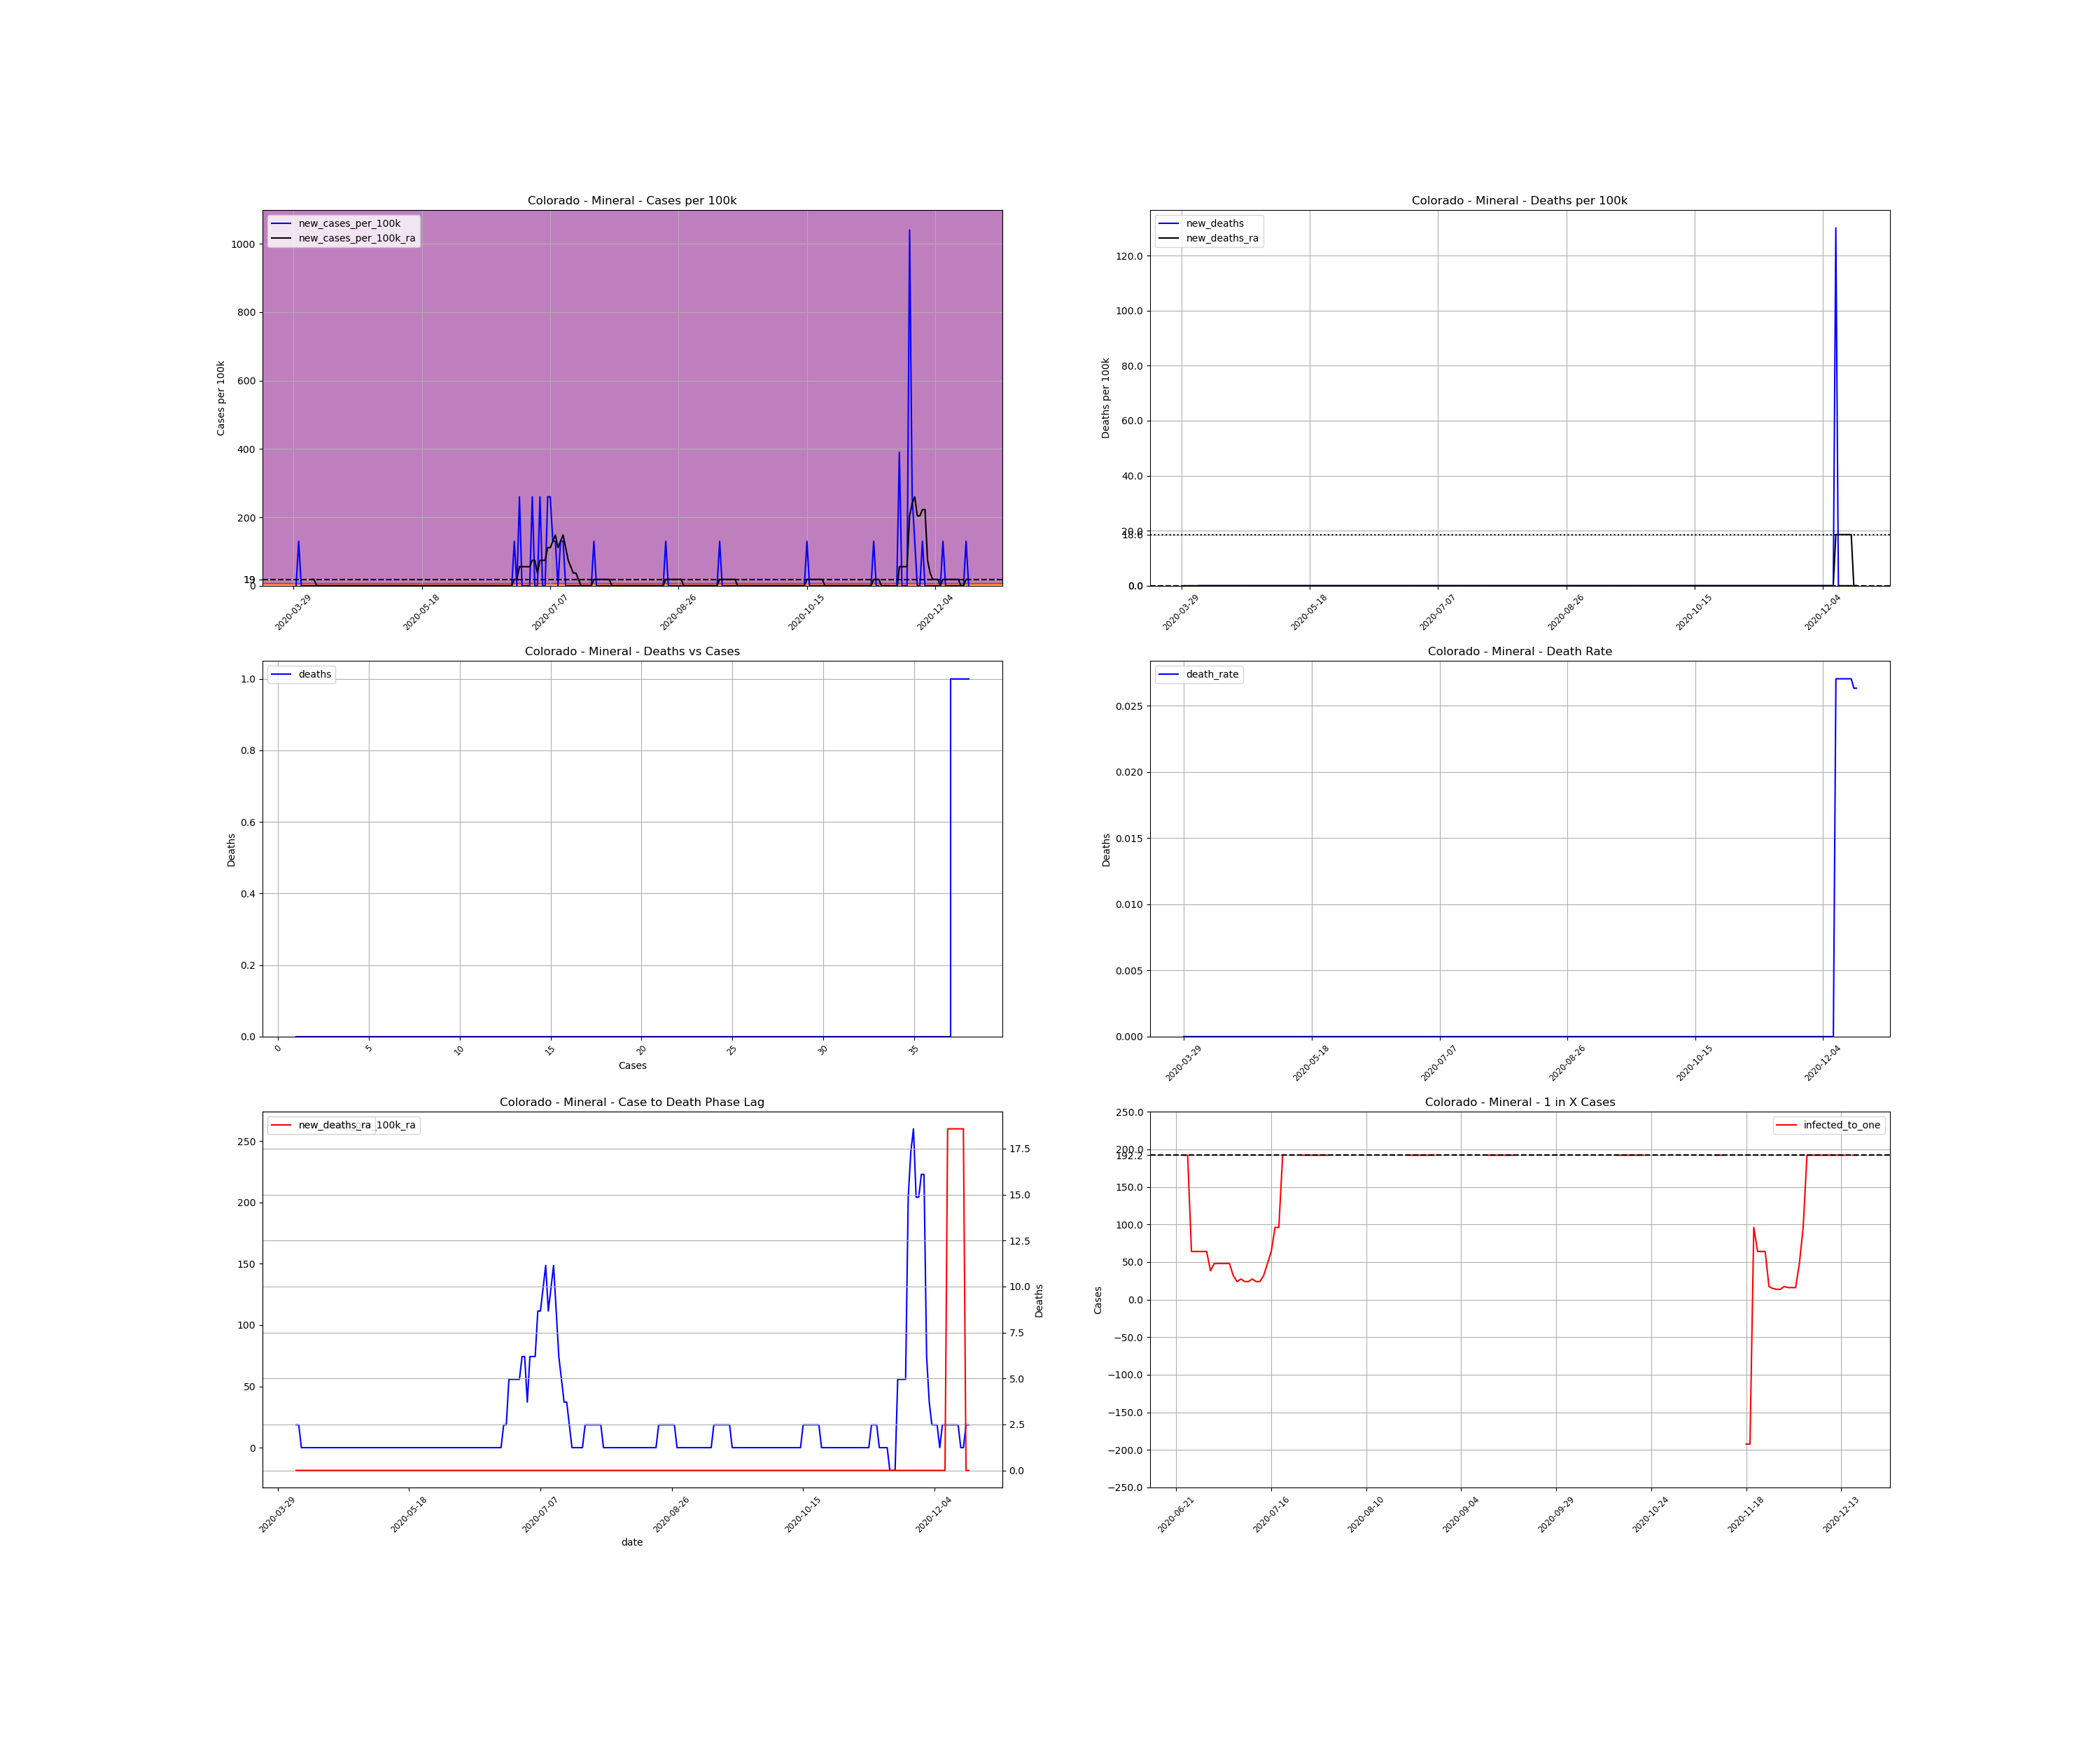

The data file committed next to this chart (first rows):
, date, county, state, fips, cases, deaths, COUNTY, STNAME, CTYNAME, POPESTIMATE2019, cases_per_100k, deaths_per_100k, death_rate, new_cases, new_cases_per_100k, new_deaths, new_cases_per_100k_ra, new_deaths_ra, active_cases, infected_to_one
509220, 2020-03-29, Mineral, Colorado, 8079, 1, 0.0, 79, Colorado, Mineral, 769, 130, 0.0, 0.0, , , , , , , 
509221, 2020-03-30, Mineral, Colorado, 8079, 1, 0.0, 79, Colorado, Mineral, 769, 130, 0.0, 0.0, 0.0, 0.0, 0.0, , , , 
509222, 2020-03-31, Mineral, Colorado, 8079, 2, 0.0, 79, Colorado, Mineral, 769, 260.1, 0.0, 0.0, 1.0, 130, 0.0, , , , 
509223, 2020-04-01, Mineral, Colorado, 8079, 2, 0.0, 79, Colorado, Mineral, 769, 260.1, 0.0, 0.0, 0.0, 0.0, 0.0, , , , 
509224, 2020-04-02, Mineral, Colorado, 8079, 2, 0.0, 79, Colorado, Mineral, 769, 260.1, 0.0, 0.0, 0.0, 0.0, 0.0, , , , 
509225, 2020-04-03, Mineral, Colorado, 8079, 2, 0.0, 79, Colorado, Mineral, 769, 260.1, 0.0, 0.0, 0.0, 0.0, 0.0, , , , 
509226, 2020-04-04, Mineral, Colorado, 8079, 2, 0.0, 79, Colorado, Mineral, 769, 260.1, 0.0, 0.0, 0.0, 0.0, 0.0, , , , 
509227, 2020-04-05, Mineral, Colorado, 8079, 2, 0.0, 79, Colorado, Mineral, 769, 260.1, 0.0, 0.0, 0.0, 0.0, 0.0, 18.58, 0.0, , 
509228, 2020-04-06, Mineral, Colorado, 8079, 2, 0.0, 79, Colorado, Mineral, 769, 260.1, 0.0, 0.0, 0.0, 0.0, 0.0, 18.58, 0.0, 1.0, 192.2
509229, 2020-04-07, Mineral, Colorado, 8079, 2, 0.0, 79, Colorado, Mineral, 769, 260.1, 0.0, 0.0, 0.0, 0.0, 0.0, 0.0, 0.0, 1.0, 192.2
509230, 2020-04-08, Mineral, Colorado, 8079, 2, 0.0, 79, Colorado, Mineral, 769, 260.1, 0.0, 0.0, 0.0, 0.0, 0.0, 0.0, 0.0, 0.0, inf
509231, 2020-04-09, Mineral, Colorado, 8079, 2, 0.0, 79, Colorado, Mineral, 769, 260.1, 0.0, 0.0, 0.0, 0.0, 0.0, 0.0, 0.0, 0.0, inf
509232, 2020-04-10, Mineral, Colorado, 8079, 2, 0.0, 79, Colorado, Mineral, 769, 260.1, 0.0, 0.0, 0.0, 0.0, 0.0, 0.0, 0.0, 0.0, inf
509233, 2020-04-11, Mineral, Colorado, 8079, 2, 0.0, 79, Colorado, Mineral, 769, 260.1, 0.0, 0.0, 0.0, 0.0, 0.0, 0.0, 0.0, 0.0, inf
509234, 2020-04-12, Mineral, Colorado, 8079, 2, 0.0, 79, Colorado, Mineral, 769, 260.1, 0.0, 0.0, 0.0, 0.0, 0.0, 0.0, 0.0, 0.0, inf
509235, 2020-04-13, Mineral, Colorado, 8079, 2, 0.0, 79, Colorado, Mineral, 769, 260.1, 0.0, 0.0, 0.0, 0.0, 0.0, 0.0, 0.0, 0.0, inf
509236, 2020-04-14, Mineral, Colorado, 8079, 2, 0.0, 79, Colorado, Mineral, 769, 260.1, 0.0, 0.0, 0.0, 0.0, 0.0, 0.0, 0.0, 0.0, inf
509237, 2020-04-15, Mineral, Colorado, 8079, 2, 0.0, 79, Colorado, Mineral, 769, 260.1, 0.0, 0.0, 0.0, 0.0, 0.0, 0.0, 0.0, 0.0, inf
509238, 2020-04-16, Mineral, Colorado, 8079, 2, 0.0, 79, Colorado, Mineral, 769, 260.1, 0.0, 0.0, 0.0, 0.0, 0.0, 0.0, 0.0, 0.0, inf
509239, 2020-04-17, Mineral, Colorado, 8079, 2, 0.0, 79, Colorado, Mineral, 769, 260.1, 0.0, 0.0, 0.0, 0.0, 0.0, 0.0, 0.0, 0.0, inf
509240, 2020-04-18, Mineral, Colorado, 8079, 2, 0.0, 79, Colorado, Mineral, 769, 260.1, 0.0, 0.0, 0.0, 0.0, 0.0, 0.0, 0.0, 0.0, inf
509241, 2020-04-19, Mineral, Colorado, 8079, 2, 0.0, 79, Colorado, Mineral, 769, 260.1, 0.0, 0.0, 0.0, 0.0, 0.0, 0.0, 0.0, 0.0, inf
509242, 2020-04-20, Mineral, Colorado, 8079, 2, 0.0, 79, Colorado, Mineral, 769, 260.1, 0.0, 0.0, 0.0, 0.0, 0.0, 0.0, 0.0, 0.0, inf
509243, 2020-04-21, Mineral, Colorado, 8079, 2, 0.0, 79, Colorado, Mineral, 769, 260.1, 0.0, 0.0, 0.0, 0.0, 0.0, 0.0, 0.0, 0.0, inf
509244, 2020-04-22, Mineral, Colorado, 8079, 2, 0.0, 79, Colorado, Mineral, 769, 260.1, 0.0, 0.0, 0.0, 0.0, 0.0, 0.0, 0.0, 0.0, inf
509245, 2020-04-23, Mineral, Colorado, 8079, 2, 0.0, 79, Colorado, Mineral, 769, 260.1, 0.0, 0.0, 0.0, 0.0, 0.0, 0.0, 0.0, 0.0, inf
509246, 2020-04-24, Mineral, Colorado, 8079, 2, 0.0, 79, Colorado, Mineral, 769, 260.1, 0.0, 0.0, 0.0, 0.0, 0.0, 0.0, 0.0, 0.0, inf
509247, 2020-04-25, Mineral, Colorado, 8079, 2, 0.0, 79, Colorado, Mineral, 769, 260.1, 0.0, 0.0, 0.0, 0.0, 0.0, 0.0, 0.0, 0.0, inf
509248, 2020-04-26, Mineral, Colorado, 8079, 2, 0.0, 79, Colorado, Mineral, 769, 260.1, 0.0, 0.0, 0.0, 0.0, 0.0, 0.0, 0.0, 0.0, inf
509249, 2020-04-27, Mineral, Colorado, 8079, 2, 0.0, 79, Colorado, Mineral, 769, 260.1, 0.0, 0.0, 0.0, 0.0, 0.0, 0.0, 0.0, 0.0, inf
509250, 2020-04-28, Mineral, Colorado, 8079, 2, 0.0, 79, Colorado, Mineral, 769, 260.1, 0.0, 0.0, 0.0, 0.0, 0.0, 0.0, 0.0, 0.0, inf
509251, 2020-04-29, Mineral, Colorado, 8079, 2, 0.0, 79, Colorado, Mineral, 769, 260.1, 0.0, 0.0, 0.0, 0.0, 0.0, 0.0, 0.0, 0.0, inf
509252, 2020-04-30, Mineral, Colorado, 8079, 2, 0.0, 79, Colorado, Mineral, 769, 260.1, 0.0, 0.0, 0.0, 0.0, 0.0, 0.0, 0.0, 0.0, inf
509253, 2020-05-01, Mineral, Colorado, 8079, 2, 0.0, 79, Colorado, Mineral, 769, 260.1, 0.0, 0.0, 0.0, 0.0, 0.0, 0.0, 0.0, 0.0, inf
509254, 2020-05-02, Mineral, Colorado, 8079, 2, 0.0, 79, Colorado, Mineral, 769, 260.1, 0.0, 0.0, 0.0, 0.0, 0.0, 0.0, 0.0, 0.0, inf
509255, 2020-05-03, Mineral, Colorado, 8079, 2, 0.0, 79, Colorado, Mineral, 769, 260.1, 0.0, 0.0, 0.0, 0.0, 0.0, 0.0, 0.0, 0.0, inf
509256, 2020-05-04, Mineral, Colorado, 8079, 2, 0.0, 79, Colorado, Mineral, 769, 260.1, 0.0, 0.0, 0.0, 0.0, 0.0, 0.0, 0.0, 0.0, inf
509257, 2020-05-05, Mineral, Colorado, 8079, 2, 0.0, 79, Colorado, Mineral, 769, 260.1, 0.0, 0.0, 0.0, 0.0, 0.0, 0.0, 0.0, 0.0, inf
509258, 2020-05-06, Mineral, Colorado, 8079, 2, 0.0, 79, Colorado, Mineral, 769, 260.1, 0.0, 0.0, 0.0, 0.0, 0.0, 0.0, 0.0, 0.0, inf
509259, 2020-05-07, Mineral, Colorado, 8079, 2, 0.0, 79, Colorado, Mineral, 769, 260.1, 0.0, 0.0, 0.0, 0.0, 0.0, 0.0, 0.0, 0.0, inf
509260, 2020-05-08, Mineral, Colorado, 8079, 2, 0.0, 79, Colorado, Mineral, 769, 260.1, 0.0, 0.0, 0.0, 0.0, 0.0, 0.0, 0.0, 0.0, inf
509261, 2020-05-09, Mineral, Colorado, 8079, 2, 0.0, 79, Colorado, Mineral, 769, 260.1, 0.0, 0.0, 0.0, 0.0, 0.0, 0.0, 0.0, 0.0, inf
509262, 2020-05-10, Mineral, Colorado, 8079, 2, 0.0, 79, Colorado, Mineral, 769, 260.1, 0.0, 0.0, 0.0, 0.0, 0.0, 0.0, 0.0, 0.0, inf
509263, 2020-05-11, Mineral, Colorado, 8079, 2, 0.0, 79, Colorado, Mineral, 769, 260.1, 0.0, 0.0, 0.0, 0.0, 0.0, 0.0, 0.0, 0.0, inf
509264, 2020-05-12, Mineral, Colorado, 8079, 2, 0.0, 79, Colorado, Mineral, 769, 260.1, 0.0, 0.0, 0.0, 0.0, 0.0, 0.0, 0.0, 0.0, inf
509265, 2020-05-13, Mineral, Colorado, 8079, 2, 0.0, 79, Colorado, Mineral, 769, 260.1, 0.0, 0.0, 0.0, 0.0, 0.0, 0.0, 0.0, 0.0, inf
509266, 2020-05-14, Mineral, Colorado, 8079, 2, 0.0, 79, Colorado, Mineral, 769, 260.1, 0.0, 0.0, 0.0, 0.0, 0.0, 0.0, 0.0, 0.0, inf
509267, 2020-05-15, Mineral, Colorado, 8079, 2, 0.0, 79, Colorado, Mineral, 769, 260.1, 0.0, 0.0, 0.0, 0.0, 0.0, 0.0, 0.0, 0.0, inf
509268, 2020-05-16, Mineral, Colorado, 8079, 2, 0.0, 79, Colorado, Mineral, 769, 260.1, 0.0, 0.0, 0.0, 0.0, 0.0, 0.0, 0.0, 0.0, inf
509269, 2020-05-17, Mineral, Colorado, 8079, 2, 0.0, 79, Colorado, Mineral, 769, 260.1, 0.0, 0.0, 0.0, 0.0, 0.0, 0.0, 0.0, 0.0, inf
509270, 2020-05-18, Mineral, Colorado, 8079, 2, 0.0, 79, Colorado, Mineral, 769, 260.1, 0.0, 0.0, 0.0, 0.0, 0.0, 0.0, 0.0, 0.0, inf
509271, 2020-05-19, Mineral, Colorado, 8079, 2, 0.0, 79, Colorado, Mineral, 769, 260.1, 0.0, 0.0, 0.0, 0.0, 0.0, 0.0, 0.0, 0.0, inf
509272, 2020-05-20, Mineral, Colorado, 8079, 2, 0.0, 79, Colorado, Mineral, 769, 260.1, 0.0, 0.0, 0.0, 0.0, 0.0, 0.0, 0.0, 0.0, inf
509273, 2020-05-21, Mineral, Colorado, 8079, 2, 0.0, 79, Colorado, Mineral, 769, 260.1, 0.0, 0.0, 0.0, 0.0, 0.0, 0.0, 0.0, 0.0, inf
509274, 2020-05-22, Mineral, Colorado, 8079, 2, 0.0, 79, Colorado, Mineral, 769, 260.1, 0.0, 0.0, 0.0, 0.0, 0.0, 0.0, 0.0, 0.0, inf
509275, 2020-05-23, Mineral, Colorado, 8079, 2, 0.0, 79, Colorado, Mineral, 769, 260.1, 0.0, 0.0, 0.0, 0.0, 0.0, 0.0, 0.0, 0.0, inf
509276, 2020-05-24, Mineral, Colorado, 8079, 2, 0.0, 79, Colorado, Mineral, 769, 260.1, 0.0, 0.0, 0.0, 0.0, 0.0, 0.0, 0.0, 0.0, inf
509277, 2020-05-25, Mineral, Colorado, 8079, 2, 0.0, 79, Colorado, Mineral, 769, 260.1, 0.0, 0.0, 0.0, 0.0, 0.0, 0.0, 0.0, 0.0, inf
509278, 2020-05-26, Mineral, Colorado, 8079, 2, 0.0, 79, Colorado, Mineral, 769, 260.1, 0.0, 0.0, 0.0, 0.0, 0.0, 0.0, 0.0, 0.0, inf
509279, 2020-05-27, Mineral, Colorado, 8079, 2, 0.0, 79, Colorado, Mineral, 769, 260.1, 0.0, 0.0, 0.0, 0.0, 0.0, 0.0, 0.0, 0.0, inf
... 204 more rows
